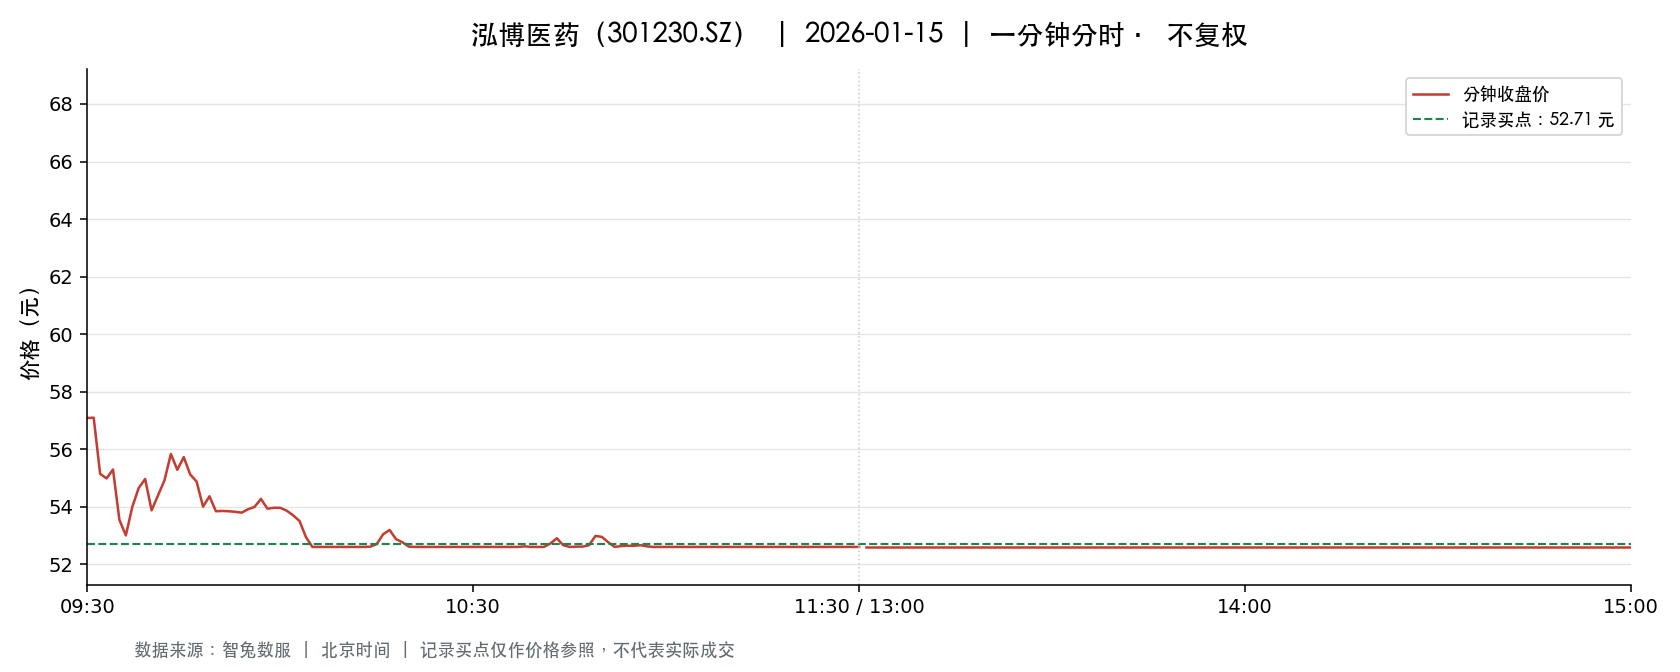

The data file committed next to this chart (first rows):
t, o, h, l, c, v, a, pc, sf
2026-01-15 09:30:00, 57.09, 57.09, 57.09, 57.09, 6024, 34391016, 65.76, 0.0
2026-01-15 09:31:00, 57.3, 59.0, 57.1, 57.1, 9665, 55531084, 57.09, 0.0
2026-01-15 09:32:00, 57.11, 57.11, 55.0, 55.15, 7017, 39461440, 57.1, 0.0
2026-01-15 09:33:00, 55.11, 55.6, 54.67, 54.99, 7184, 39584592, 55.15, 0.0
2026-01-15 09:34:00, 54.75, 55.5, 54.66, 55.3, 4489, 24697237, 54.99, 0.0
2026-01-15 09:35:00, 55.42, 55.42, 53.5, 53.55, 6501, 35481073, 55.3, 0.0
2026-01-15 09:36:00, 53.48, 53.48, 52.76, 53.01, 7463, 39563011, 53.55, 0.0
2026-01-15 09:37:00, 53.08, 54.0, 53.08, 54.0, 3809, 20362057, 53.01, 0.0
2026-01-15 09:38:00, 54.37, 54.66, 53.88, 54.66, 3786, 20488415, 54.0, 0.0
2026-01-15 09:39:00, 54.62, 55.0, 54.32, 54.97, 3866, 21102465, 54.66, 0.0
2026-01-15 09:40:00, 54.98, 54.98, 53.88, 53.88, 2726, 14811444, 54.97, 0.0
2026-01-15 09:41:00, 53.81, 54.4, 53.79, 54.4, 1827, 9855117, 53.88, 0.0
2026-01-15 09:42:00, 54.49, 54.92, 54.44, 54.92, 2075, 11348694, 54.4, 0.0
2026-01-15 09:43:00, 54.99, 55.84, 54.99, 55.84, 2222, 12299436, 54.92, 0.0
2026-01-15 09:44:00, 55.83, 55.83, 55.16, 55.29, 2892, 16044047, 55.84, 0.0
2026-01-15 09:45:00, 55.28, 55.81, 55.24, 55.73, 3587, 19974944, 55.29, 0.0
2026-01-15 09:46:00, 55.5, 55.5, 55.0, 55.13, 2244, 12374189, 55.73, 0.0
2026-01-15 09:47:00, 55.09, 55.09, 54.78, 54.88, 1272, 6985659, 55.13, 0.0
2026-01-15 09:48:00, 54.85, 54.85, 54.01, 54.01, 1617, 8801545, 54.88, 0.0
2026-01-15 09:49:00, 54.1, 54.45, 54.0, 54.37, 809.0, 4379971, 54.01, 0.0
2026-01-15 09:50:00, 54.3, 54.3, 53.76, 53.85, 2411, 13018962, 54.37, 0.0
2026-01-15 09:51:00, 53.9, 53.9, 53.79, 53.86, 1322, 7121868, 53.85, 0.0
2026-01-15 09:52:00, 53.86, 53.88, 53.8, 53.85, 1714, 9222395, 53.86, 0.0
2026-01-15 09:53:00, 53.83, 53.85, 53.81, 53.83, 780.0, 4199480, 53.85, 0.0
2026-01-15 09:54:00, 53.82, 53.82, 53.76, 53.8, 936.0, 5034845, 53.83, 0.0
2026-01-15 09:55:00, 53.83, 54.02, 53.81, 53.92, 1263, 6809851, 53.8, 0.0
2026-01-15 09:56:00, 53.92, 54.0, 53.81, 54.0, 874.0, 4708080, 53.92, 0.0
2026-01-15 09:57:00, 54.0, 54.28, 53.95, 54.28, 690.0, 3728501, 54.0, 0.0
2026-01-15 09:58:00, 54.12, 54.28, 53.94, 53.94, 1198, 6480024, 54.28, 0.0
2026-01-15 09:59:00, 53.9, 54.0, 53.89, 53.97, 1039, 5605255, 53.94, 0.0
2026-01-15 10:00:00, 53.97, 53.97, 53.9, 53.97, 944.0, 5092257, 53.97, 0.0
2026-01-15 10:01:00, 53.99, 53.99, 53.79, 53.87, 1832, 9867340, 53.97, 0.0
2026-01-15 10:02:00, 53.81, 53.82, 53.7, 53.71, 917.0, 4930082, 53.87, 0.0
2026-01-15 10:03:00, 53.7, 53.7, 53.51, 53.51, 1269, 6800743, 53.71, 0.0
2026-01-15 10:04:00, 53.52, 53.52, 52.92, 52.95, 2816, 14978097, 53.51, 0.0
2026-01-15 10:05:00, 52.81, 52.81, 52.61, 52.61, 8815, 46398355, 52.95, 0.0
2026-01-15 10:06:00, 52.61, 52.61, 52.61, 52.61, 3204, 16856244, 52.61, 0.0
2026-01-15 10:07:00, 52.61, 52.61, 52.61, 52.61, 2880, 15151680, 52.61, 0.0
2026-01-15 10:08:00, 52.61, 52.64, 52.61, 52.61, 3185, 16757370, 52.61, 0.0
2026-01-15 10:09:00, 52.61, 52.61, 52.61, 52.61, 1141, 6002801, 52.61, 0.0
2026-01-15 10:10:00, 52.61, 52.61, 52.61, 52.61, 1025, 5391641, 52.61, 0.0
2026-01-15 10:11:00, 52.62, 52.62, 52.61, 52.61, 1093, 5751767, 52.61, 0.0
2026-01-15 10:12:00, 52.62, 52.62, 52.61, 52.61, 1218, 6408289, 52.61, 0.0
2026-01-15 10:13:00, 52.61, 52.62, 52.61, 52.61, 1211, 6371187, 52.61, 0.0
2026-01-15 10:14:00, 52.61, 52.62, 52.61, 52.62, 644.0, 3388466, 52.61, 0.0
2026-01-15 10:15:00, 52.62, 52.71, 52.61, 52.71, 803.0, 4226681, 52.62, 0.0
2026-01-15 10:16:00, 52.71, 53.05, 52.7, 53.05, 387.0, 2044406, 52.71, 0.0
2026-01-15 10:17:00, 53.05, 53.4, 52.83, 53.2, 1198, 6357181, 53.05, 0.0
2026-01-15 10:18:00, 53.2, 53.2, 52.88, 52.88, 1147, 6084731, 53.2, 0.0
2026-01-15 10:19:00, 52.9, 52.99, 52.77, 52.77, 607.0, 3207326, 52.88, 0.0
2026-01-15 10:20:00, 52.75, 52.75, 52.61, 52.62, 1719, 9054714, 52.77, 0.0
2026-01-15 10:21:00, 52.62, 52.63, 52.61, 52.61, 1053, 5540194, 52.62, 0.0
2026-01-15 10:22:00, 52.61, 52.62, 52.61, 52.61, 874.0, 4598161, 52.61, 0.0
2026-01-15 10:23:00, 52.61, 52.61, 52.61, 52.61, 420.0, 2209620, 52.61, 0.0
2026-01-15 10:24:00, 52.61, 52.61, 52.61, 52.61, 153.0, 804933, 52.61, 0.0
2026-01-15 10:25:00, 52.61, 52.61, 52.61, 52.61, 183.0, 962763, 52.61, 0.0
2026-01-15 10:26:00, 52.61, 52.61, 52.61, 52.61, 185.0, 973285, 52.61, 0.0
2026-01-15 10:27:00, 52.61, 52.61, 52.61, 52.61, 105.0, 552405, 52.61, 0.0
2026-01-15 10:28:00, 52.61, 52.61, 52.61, 52.61, 166.0, 873326, 52.61, 0.0
2026-01-15 10:29:00, 52.61, 52.61, 52.61, 52.61, 139.0, 731279, 52.61, 0.0
... 181 more rows
